Run: headless pygame with SDL's dummy video driver; simulated clock (each Clock.tick advances the game by its frame time, no real sleeping); random seed 0; keys injected as events and as key.get_pressed() state; mouse plan: one left click at the window centre at the start of phase 2, then a move to the lower-right quarter at the start of phase 3.
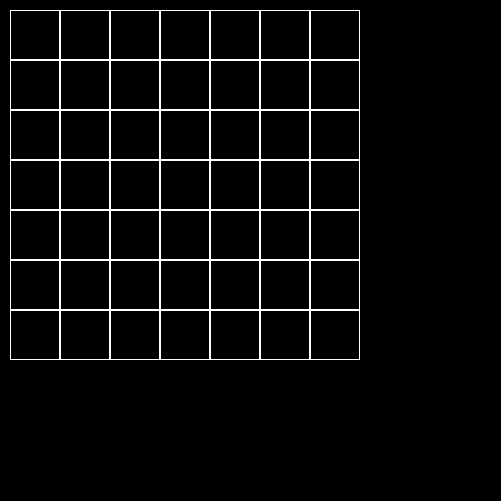
Frame 1 of 4 · flips 1–60 · no input
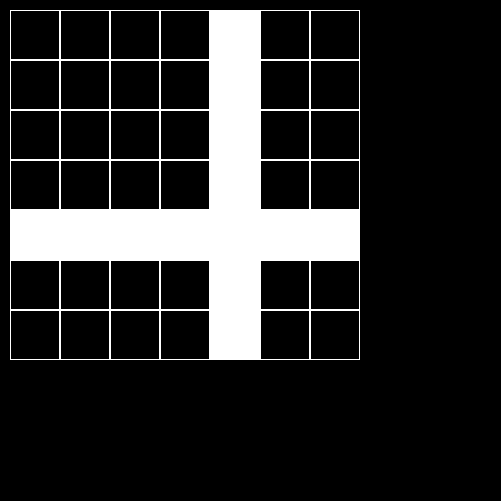
Frame 2 of 4 · flips 61–180 · clicked the window centre · tapped SPACE, RETURN · held RIGHT (→), D
Frame 3 of 4 · flips 181–300 · moved the mouse to the lower-right quarter · held DOWN (↓), S · screen unchanged from frame 2, image omitted
Frame 4 of 4 · flips 301–420 · held LEFT (←), A, UP (↑), W · screen unchanged from frame 3, image omitted

The pygame program that drew these frames:

import pygame


'''
class Cell:
    def __init__(self, coord, size, color=False):
        self.coord = coord
        self.color = color
        self.size = size

    def change_color(self):
        self.color = not self.color
    
    def draw(self):
        pygame.draw.rect(screen, 'white', (self.coord[0], self.coord[1], self.size, self.size), 1)
'''


class Board:
    # создание поля
    def __init__(self, width, height):
        self.width = width
        self.height = height
        self.board = [[False] * width for _ in range(height)]
        # значения по умолчанию
        self.left = 10
        self.top = 10
        self.cell_size = 30

    # настройка внешнего вида
    def set_view(self, left, top, cell_size):
        self.left = left
        self.top = top
        self.cell_size = cell_size

    def render(self, screen):
        x = self.left
        y = self.top
        for i in range(self.height):
            for j in range(self.width):
                if not self.board[i][j]:
                    pygame.draw.rect(screen, 'white', (x, y, self.cell_size, self.cell_size), 1)
                else:
                    pygame.draw.rect(screen, 'white', (x, y, self.cell_size, self.cell_size))
                x += self.cell_size
            x = self.left
            y += self.cell_size

    def get_cell(self, mouse_pos):
        x, y = (mouse_pos[0] - self.left) // self.cell_size, (mouse_pos[1] - self.top) // self.cell_size
        if x < 0 or x >= self.width or y < 0 or y >= self.height:
            return -1
        self.board[y][x] = not self.board[y][x]
        for i in range(self.width):
            self.board[y][i] = not self.board[y][i]
        for i in range(self.height):
            self.board[i][x] = not self.board[i][x]

    def get_click(self, mouse_pos):
        cell = self.get_cell(mouse_pos)
        self.on_click(cell)

    def on_click(self, cell_coords):
        pass


if __name__ == '__main__':
    pygame.init()
    pygame.display.set_caption('Решение')
    size = width, height = 501, 501
    screen = pygame.display.set_mode(size)
    screen.fill((0, 0, 0))
    board = Board(7, 7)
    board.set_view(10, 10, 50)
    running = True
    while running:
        for event in pygame.event.get():
            if event.type == pygame.QUIT:
                running = False
            if event.type == pygame.MOUSEBUTTONDOWN:
                board.get_cell(event.pos)
        screen.fill((0, 0, 0))
        board.render(screen)
        pygame.display.flip()
    pygame.quit()
